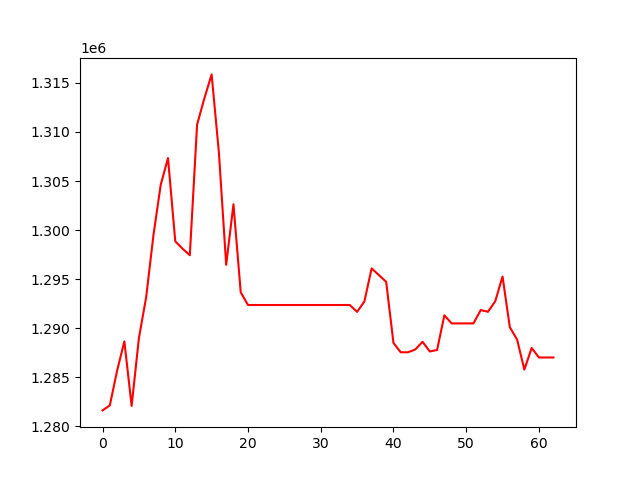

Data behind this chart, as committed beside it:
, 0
0, 1281609
1, 1282118
2, 1285654
3, 1288645
4, 1282061
5, 1288982
6, 1293167
7, 1299486
8, 1304625
9, 1307342
10, 1298850
11, 1298099
12, 1297434
13, 1310755
14, 1313428
15, 1315874
16, 1307883
17, 1296456
18, 1302626
19, 1293651
20, 1292358
21, 1292358
22, 1292358
23, 1292358
24, 1292358
25, 1292358
26, 1292358
27, 1292358
28, 1292358
29, 1292358
30, 1292358
31, 1292358
32, 1292358
33, 1292358
34, 1292358
35, 1291653
36, 1292712
37, 1296088
38, 1295404
39, 1294720
40, 1288491
41, 1287536
42, 1287536
43, 1287817
44, 1288607
45, 1287619
46, 1287772
47, 1291306
48, 1290480
49, 1290480
50, 1290480
51, 1290480
52, 1291840
53, 1291667
54, 1292745
55, 1295260
56, 1290090
57, 1288831
58, 1285768
59, 1287973
... 3 more rows
